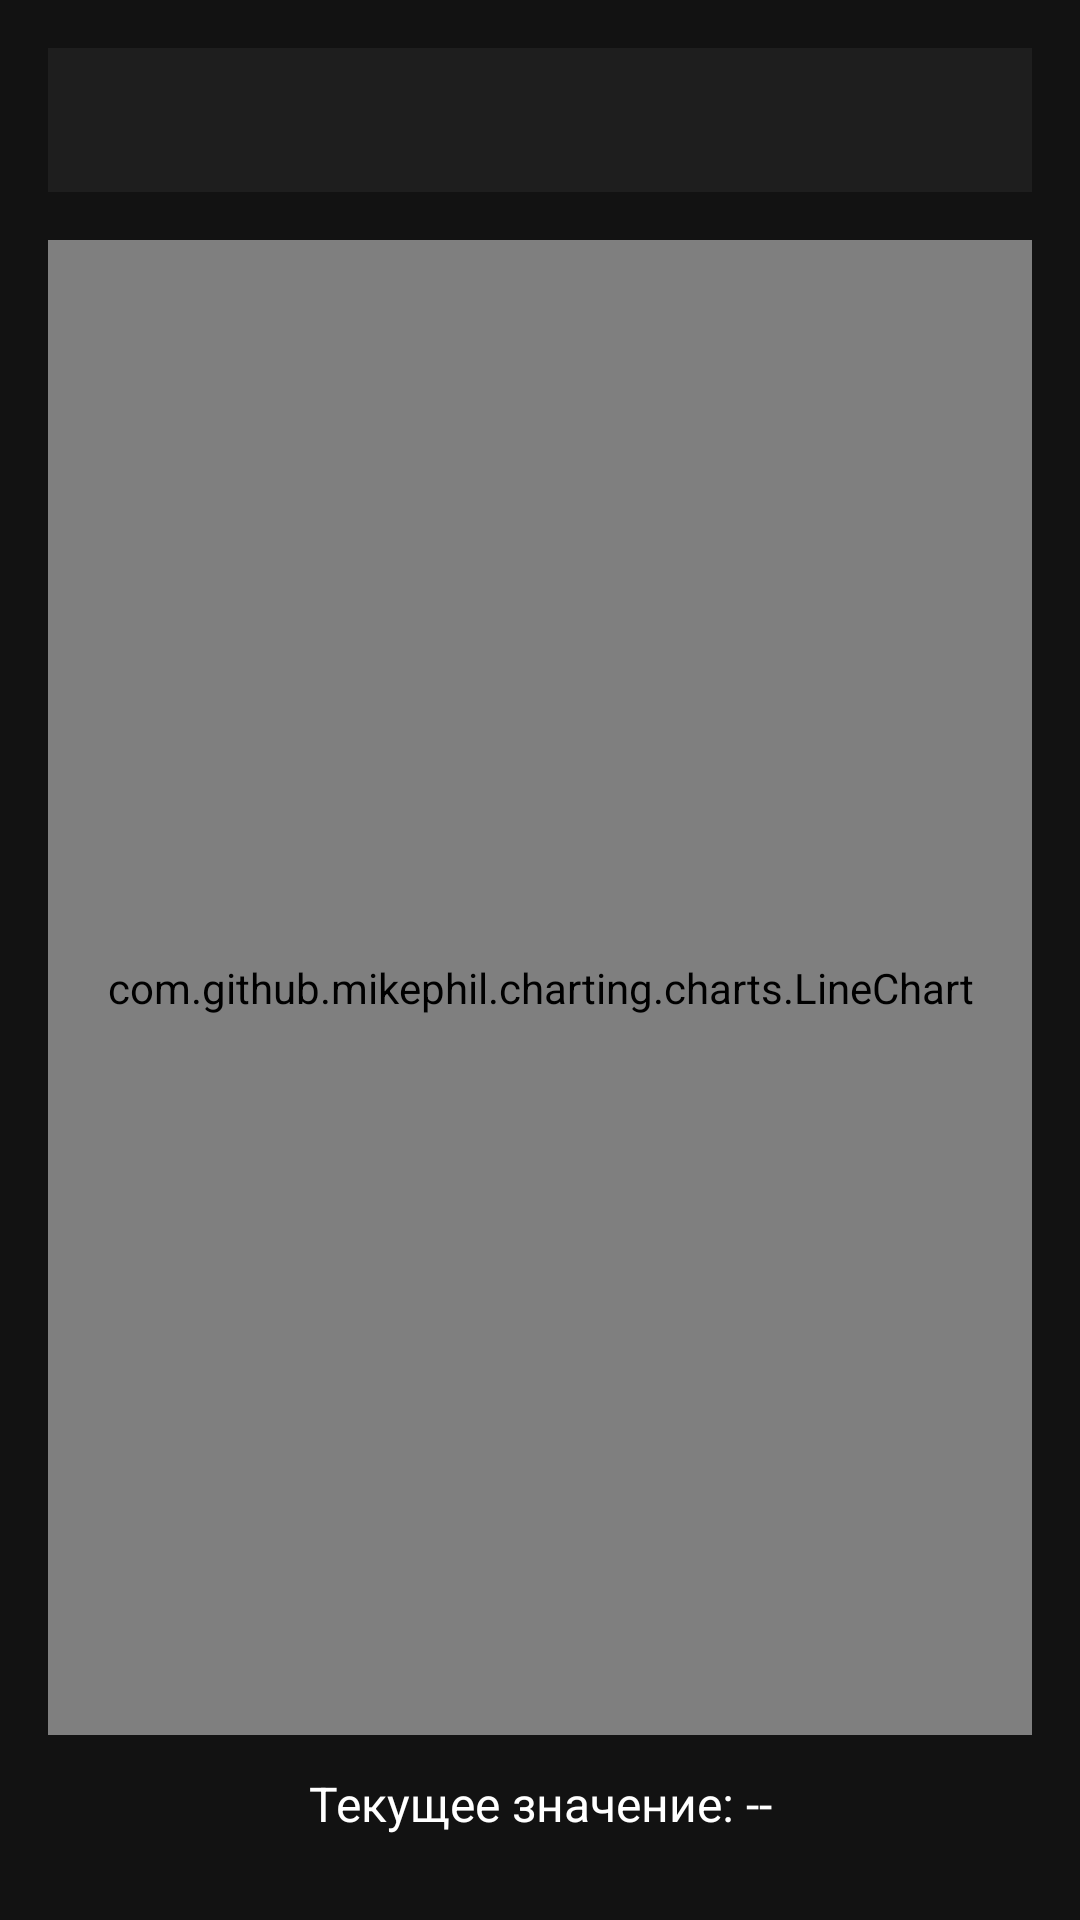

Here is an Android app screen rendered from its layout file. Give the layout XML and the strings, colors and styles it references.
<!-- AndroidManifest.xml: application theme Theme.AutoDiag -->
<!-- res/layout/fragment_graphs.xml -->
<?xml version="1.0" encoding="utf-8"?>
<LinearLayout xmlns:android="http://schemas.android.com/apk/res/android"
    xmlns:app="http://schemas.android.com/apk/res-auto"
    android:layout_width="match_parent"
    android:layout_height="match_parent"
    android:orientation="vertical"
    android:background="@color/background"
    android:padding="16dp">

    <com.google.android.material.tabs.TabLayout
        android:id="@+id/tabLayout"
        android:layout_width="match_parent"
        android:layout_height="wrap_content"
        android:background="@color/surface"
        app:tabTextColor="@color/text_secondary"
        app:tabSelectedTextColor="@color/blue_info"
        app:tabIndicatorColor="@color/blue_info" />

    <com.github.mikephil.charting.charts.LineChart
        android:id="@+id/chart"
        android:layout_width="match_parent"
        android:layout_height="0dp"
        android:layout_weight="1"
        android:layout_marginTop="16dp" />

    <TextView
        android:id="@+id/tv_current_value"
        android:layout_width="match_parent"
        android:layout_height="wrap_content"
        android:text="Текущее значение: --"
        android:textColor="@color/text_primary"
        android:textSize="16sp"
        android:gravity="center"
        android:padding="12dp" />

</LinearLayout>
<!-- resources referenced by this layout -->
<resources>
  <color name="background">#121212</color>
  <color name="blue_info">#2196F3</color>
  <color name="surface">#1E1E1E</color>
  <color name="text_primary">#FFFFFF</color>
  <color name="text_secondary">#B0B0B0</color>
  <style name="Theme.AutoDiag" parent="Theme.MaterialComponents.DayNight.NoActionBar">
          <item name="colorPrimary">@color/blue_info</item>
          <item name="colorPrimaryVariant">@color/surface_variant</item>
          <item name="colorOnPrimary">@color/text_primary</item>
          <item name="android:windowBackground">@color/background</item>
          <item name="android:statusBarColor">@color/background</item>
          <item name="android:navigationBarColor">@color/background</item>
      </style>
  <color name="surface_variant">#2C2C2C</color>
</resources>
